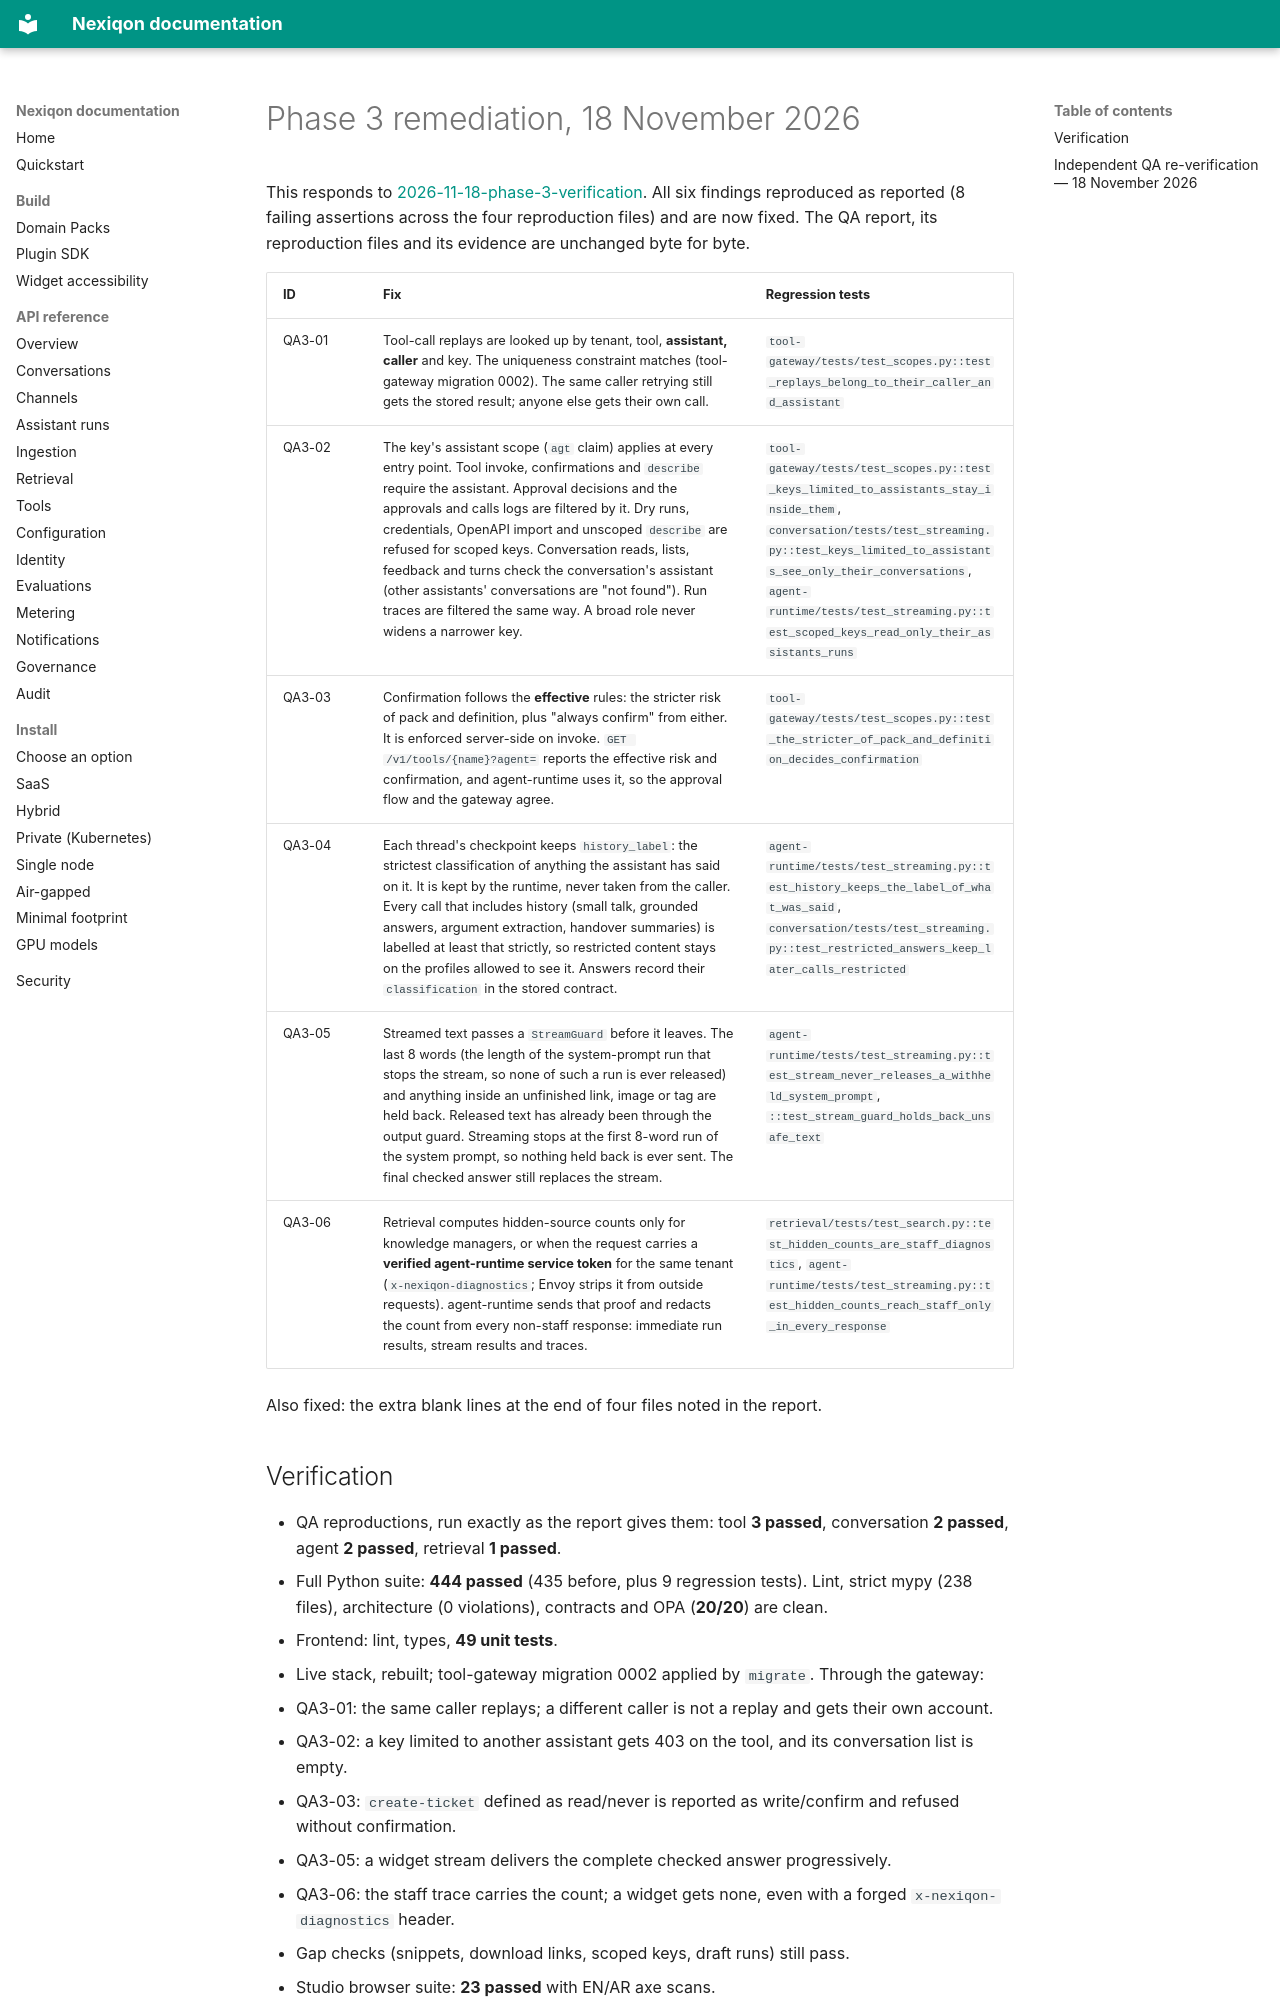

repository: aanaruna78/Nexiqon · page: qa/2026-11-18-phase-3-remediation/index.html · generator: mkdocs

# Phase 3 remediation, 18 November 2026

This responds to [2026-11-18-phase-3-verification](2026-11-18-phase-3-verification.md). All six
findings reproduced as reported (8 failing assertions across the four reproduction files) and
are now fixed. The QA report, its reproduction files and its evidence are unchanged byte for byte.

| ID | Fix | Regression tests |
|---|---|---|
| QA3-01 | Tool-call replays are looked up by tenant, tool, **assistant, caller** and key. The uniqueness constraint matches (tool-gateway migration 0002). The same caller retrying still gets the stored result; anyone else gets their own call. | `tool-gateway/tests/test_scopes.py::test_replays_belong_to_their_caller_and_assistant` |
| QA3-02 | The key's assistant scope (`agt` claim) applies at every entry point. Tool invoke, confirmations and `describe` require the assistant. Approval decisions and the approvals and calls logs are filtered by it. Dry runs, credentials, OpenAPI import and unscoped `describe` are refused for scoped keys. Conversation reads, lists, feedback and turns check the conversation's assistant (other assistants' conversations are "not found"). Run traces are filtered the same way. A broad role never widens a narrower key. | `tool-gateway/tests/test_scopes.py::test_keys_limited_to_assistants_stay_inside_them`, `conversation/tests/test_streaming.py::test_keys_limited_to_assistants_see_only_their_conversations`, `agent-runtime/tests/test_streaming.py::test_scoped_keys_read_only_their_assistants_runs` |
| QA3-03 | Confirmation follows the **effective** rules: the stricter risk of pack and definition, plus "always confirm" from either. It is enforced server-side on invoke. `GET /v1/tools/{name}?agent=` reports the effective risk and confirmation, and agent-runtime uses it, so the approval flow and the gateway agree. | `tool-gateway/tests/test_scopes.py::test_the_stricter_of_pack_and_definition_decides_confirmation` |
| QA3-04 | Each thread's checkpoint keeps `history_label`: the strictest classification of anything the assistant has said on it. It is kept by the runtime, never taken from the caller. Every call that includes history (small talk, grounded answers, argument extraction, handover summaries) is labelled at least that strictly, so restricted content stays on the profiles allowed to see it. Answers record their `classification` in the stored contract. | `agent-runtime/tests/test_streaming.py::test_history_keeps_the_label_of_what_was_said`, `conversation/tests/test_streaming.py::test_restricted_answers_keep_later_calls_restricted` |
| QA3-05 | Streamed text passes a `StreamGuard` before it leaves. The last 8 words (the length of the system-prompt run that stops the stream, so none of such a run is ever released) and anything inside an unfinished link, image or tag are held back. Released text has already been through the output guard. Streaming stops at the first 8-word run of the system prompt, so nothing held back is ever sent. The final checked answer still replaces the stream. | `agent-runtime/tests/test_streaming.py::test_stream_never_releases_a_withheld_system_prompt`, `::test_stream_guard_holds_back_unsafe_text` |
| QA3-06 | Retrieval computes hidden-source counts only for knowledge managers, or when the request carries a **verified agent-runtime service token** for the same tenant (`x-nexiqon-diagnostics`; Envoy strips it from outside requests). agent-runtime sends that proof and redacts the count from every non-staff response: immediate run results, stream results and traces. | `retrieval/tests/test_search.py::test_hidden_counts_are_staff_diagnostics`, `agent-runtime/tests/test_streaming.py::test_hidden_counts_reach_staff_only_in_every_response` |

Also fixed: the extra blank lines at the end of four files noted in the report.
